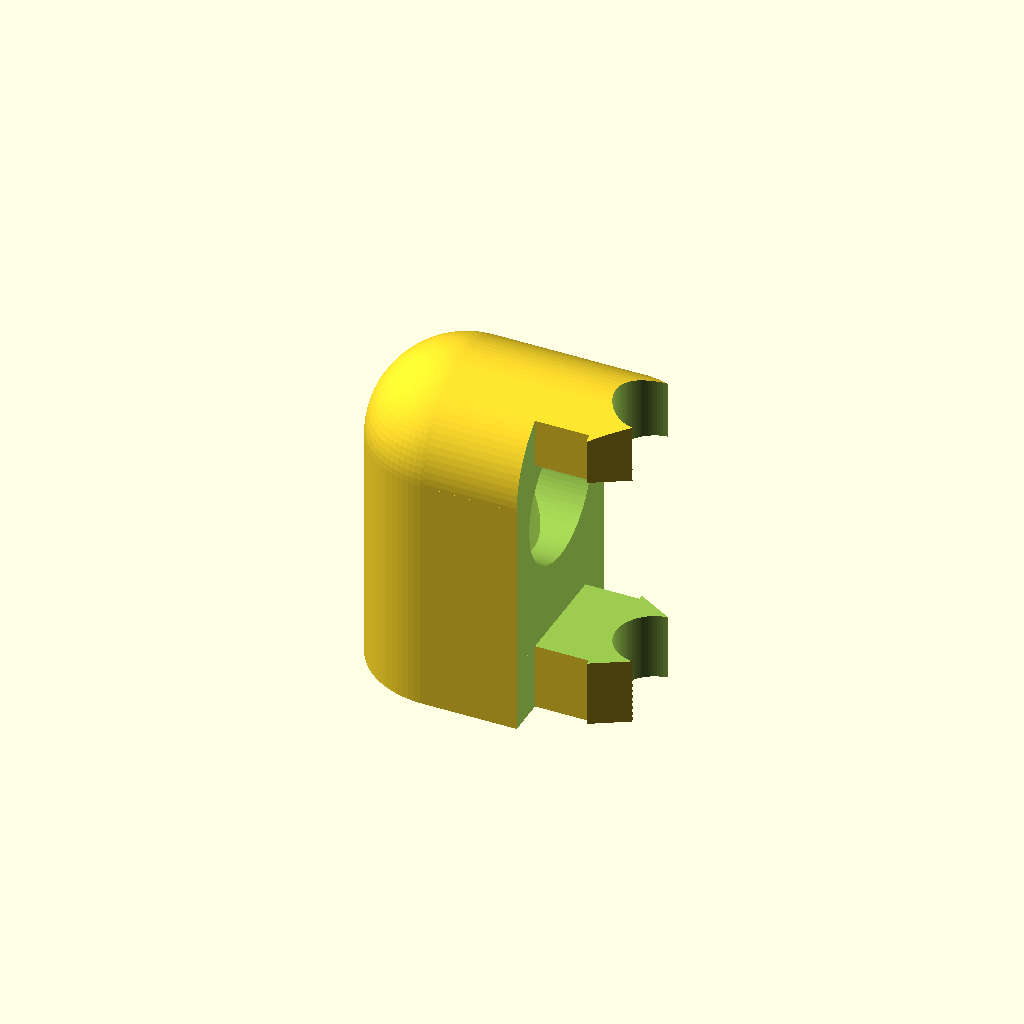
Cell 1 — every parameter at its default value.
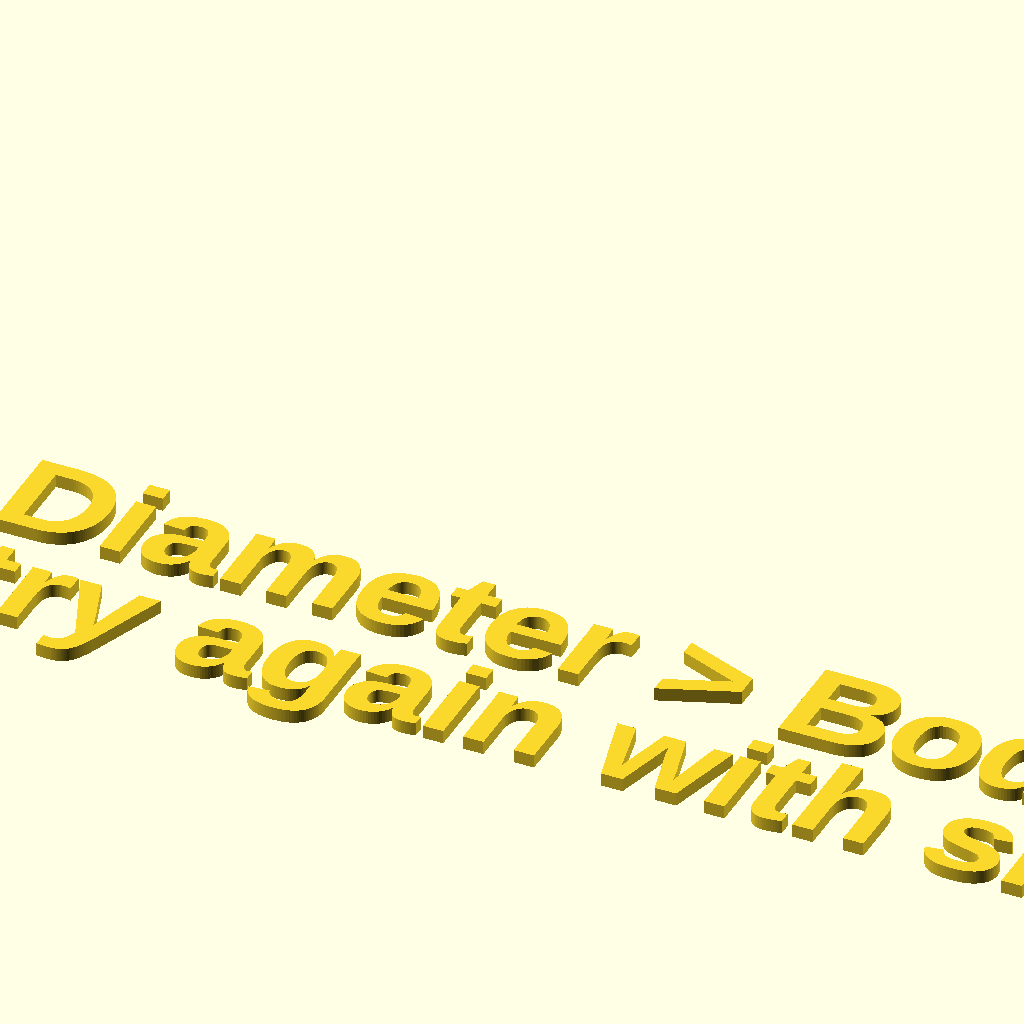
Cell 2: the same model with diameter = 40.
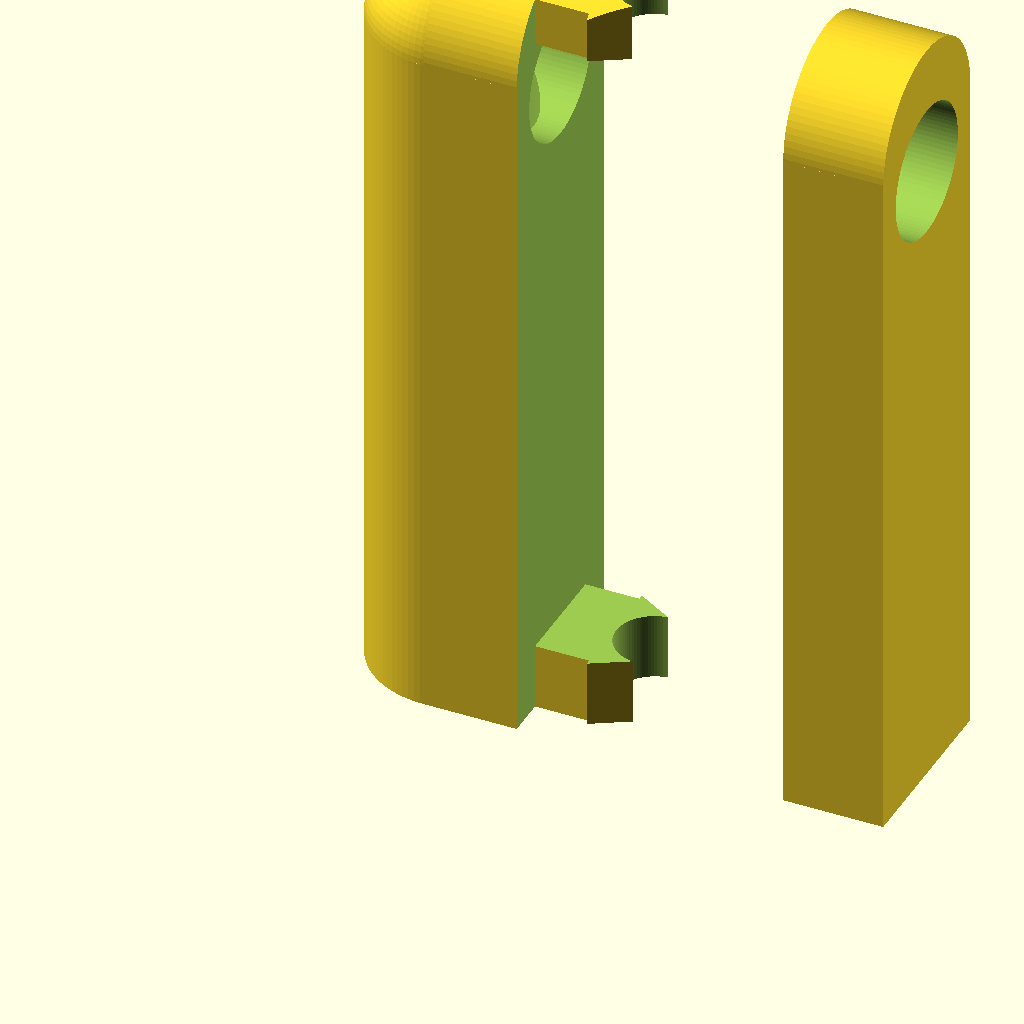
Cell 3: the same model with body_length = 60.
All cells are drawn from one camera (rotation 55°, 0°, 25°, orthographic, colour scheme Cornfield), so only the parameter changes between them.
The OpenSCAD source (inputs/thingiverse/files/thing-2072322/files/Parametric-Extrusion-Cable-Cover-v0.8.6.scad):
// Parametric Extrusion Cable Cover
// Created by Bill Gertz (billgertz) on 21 January 2017
// Version 0.8.6
//
// Version  Author          Change
// -------  -------------   ----------------------------------------------------------------------------
//  0.6.0   billgertz       Developed core body and tab modules
//
//  0.6.1   billgertz       First beta realease, vertical cable relief only
//
//  0.7.0   billgertz       Second beta release, added horizontal relief model
//
//  0.7.1   billgertz       Fixed horizonatal relief model
//
//  0.7.2   billgertz       Added tab tip trim
//
//  0.7.3   billgertz       Added auto body length, this is best for vertical
//                          strain relief as it makes the body level with the
//                          top of the extrusion
//
//  0.7.4   billgertz       Tab parameter tuning
//
//  0.8.0   billgertz       Added circular and wedge tab seperation types
//
//  0.8.1   billgertz       Reduced tab clip due to breakage, modified vertical
//                          hollowing for capsule due to breakthrough
//
//  0.8.2   billgertz       Added solid tab, reduced undersizing for better fit
//                          First Thingiverse release, kindly report problems
//
//  0.8.3   billgertz       Added extrusion overrides and console mailto: report
//
//  0.8.4   billgertz       Added error message on too large diameter
//
//  0.8.5   billgertz       Added trimming up center part of vertical cover tabs
//                          Fixed circular style tab
//
//  0.8.6   billgertz       Fixed circular tab type, again!
//                          Added fishtail style tabs to allow maximum clearance
//                          for wire bundle to fit under tabs in a slot
//
// Customizer View
// preview[view:south, tilt:top diagnol]
//
// Local Variables and Calculations //////////////////////////////////////

/* [General] */
// Diameter of cable bundle (mm)
diameter = 10;              // [10:40]
// Level body top with extrusion (in vertical orientation)
auto_length = "no";         // [yes, no]
// Length of relief body if auto not set (mm)
body_length = 25;           // [10:60]
// Orientation of cable cover tabs (horizontal/vertical)
orientation = "horizontal"; // [horizontal, vertical]
// T-slot extrusion type (string)
extrusion = "40!FelixRobotics"; // [10!MakerBeam:MakerBeam 10mm,15!OpenBeam:OpenBeam 15mm,20!AluTP:AluTP 20x20mm (I52020),20!MiSumi:MiSumi 20x20mm (HFS5 Series),30!MiSumi:MiSumi 30x30mm (HFS6 Series),40!FelixRobotics:Felix Printer 40x40mm,40!MiSumi:MiSumi 40x40mm (HFS8 Series)]
// Tab gap finish type (wire/ solid/ wedge/ circular/ square) see: Advanced for more tab settings
tab_type = "fishtail";          // [fishtail, solid, wedge, circular, square]

/* [Manual Extrusion] */
// See instrucions on Thingiverse page: 
// Manufacturer name (optional)
_manufacturer = "";
// Extrusion name or series (required)
_name = "";
// Size (mm)
_nominal_size = 40.0;       // [25.3:1 inch,37.95:1.5 inch,10.0:10 mm,15.0:15 mm,20.0:20 mm,30.0:30 mm,40.0:40 mm,50.0:50 mm]
// Slot width (mm)
_slot_width = 8.0;          // [4.0:0.1:12.0]
// Slot depth (mm)
_slot_depth = 2.0;          // [1.0:0.1:8.0]

/* [Advanced] */
// Mount plate thickness (mm)
wall_thickness = 2;         // [1.5:Thin - 1.5mm,2.0:Typical - 2.0mm,2.5:Thick - 2.5mm,3.0:Very Thick - 3.0mm]
// Tab width (mm)
tab_width = 5;              // [2:Tiny - 2.0mm,3:Small - 3.0mm,5:Typical - 5.0mm,7:Large - 7.0mm,10:Huge - 10.0mm] 
// Tab clip overhang (mm)
tab_clip = 0.5;             // [0.3:Small - 0.3mm,0.5:Typical - 0.5mm,0.7:Large - 0.7mm]
// Tab thickness (mm)
tab_thickness = 3.0;        // [2.5:Thin - 2.5mm,3.0:Typical - 3.0mm,4.0:Thick - 4.0mm,5.0:Very Thick - 5.0mm]
// Length to blunt tab point (mm)
tab_trim = 2.2;             // [1.0:Sliver - 1.0mm,1.5:Nip - 1.5mm,2.2:Typical - 2.2mm,3.1:Chunk - 3.1mm,4.2:Huge - 4.2mm,5.5:Mammoth - 5.5mm]
// Trim vertical cover tabs interior at %diameter (percent)
center_trim_percent = 65;   // [0:5:85]
// Line segments per full circle
resolution = 90;            // [30:Rough - 30 seg/circle,60:Coarse - 60 seg/circle,90:Fine - 90 seg/circle,180:Smooth - 180 seg/circle,360:Insane - 360 seg/circle]
// Undersize for fit (mm)
undersize = 0.1;            // [0:0.1:1]

/* [Hidden] */
// T-slot extrusion to slot width and wall thickness vector (add your's here)
extrusion_vector = [
                        ["10!MakerBeam",     10.0,  3.0,  1.0],
                        ["15!OpenBeam",      15.0,  3.2,  1.5],
                        ["20!AluTP",         20.0,  5.0,  1.8],
                        ["20!MiSumi",        20.0,  5.0,  2.0],
                        ["30!MiSumi",        30.0,  8.0,  2.0],
                        ["40!FelixRobotics", 40.0,  8.4,  4.2],
                        ["40!MiSumi",        40.0, 10.0,  5.5],
                   ];

// nudge for artifact reduction and complete manifolds (mm)
nudge = .05;
// radius (mm)
radius = diameter/2;
// length calculate if auto_length set otherwise use given value
length = auto_length == "yes" ? extrusionSize(extrusion)/2 + radius: body_length;
// turn center trim percentage into number (mm)
center_trim = diameter*center_trim_percent/100;
// resoulution (segments per unit circle)
$fn = resolution;

// Create mailto: notification if manual extrusion used
if (_name != "") {
    echo(str("Please copy and paste the following line (exclude the ECHO: and leading and tailing double quotes) into a browser to mail your extrusion details to socofablab@gmail.com"));
    echo(str("mailto:socofablab@gmail.com?subject=Extrusion%20Project%20-%20", _name, "&body=%7B%0A%22Name%22%3A%20%22", _name, "%22%2C%0A%22Manufacturer%22%3A%20%22", _manufacturer, "%22%2C%0A%22Size%22%3A%20", _nominal_size, "%2C%0A%22Width%22%3A%20", _slot_width, "%2C%0A%22Depth%22%3A%20", _slot_depth, "%0A%7D"));
}

if (diameter + wall_thickness*2 >= length) {
    echo(str("ERROR - Diameter > Body Length, try again with smaller diameter"));
    translate([-85, 0])
        text("ERROR - Diameter > Body Length", size = 8, font = "Liberation Sans:style=Bold");
    translate([-35, -10])
        text("try again with smaller diameter", size = 8, font = "Liberation Sans:style=Bold");
} else {

    Body(
        orientation,      // direction of relief body (string)
        extrusion,        // extrusion type (string)
        length,           // length of the strain relief body (mm)
        radius,           // radius of strain relief cable bundle (mm)
        wall_thickness,   // wall thickness of strain relief (mm)   
        tab_width,        // extrusion mounting tab width (mm)
        tab_thickness,    // extrusion mounting tab thickness (mm) 
        tab_trim,         // length from top of tap apex to trim (mm)
        tab_type          // tab seperation type (string)
    );

}

function extrusionSize(size) =
    _name != "" ?
        _nominal_size : search([size], extrusion_vector)[0] == undef ?
            0: extrusion_vector[ search([size], extrusion_vector)[0] ] [1];

function extrusionGap(size) =
    _name != "" ?
        _slot_width : search([size], extrusion_vector)[0] == undef ?
            0: extrusion_vector[ search([size], extrusion_vector)[0] ] [2];
        
function extrusionThickness(size) =
    _name != "" ?
        _slot_depth : search([size], extrusion_vector)[0] == undef ?
            0: extrusion_vector[ search([size], extrusion_vector)[0] ] [3];

module Body(orientation, extrusion, length, radius, thickness, tab_width, tab_thickness, tab_trim, tab_type) {

    difference() {

        union() {

            difference() {

                // create Capsule and Interface rough clay
                
                translate(v = [length/4 - 2*thickness, 0, length/2 + thickness]) cube(size = [radius + length/2 + 6*thickness, radius + 8*thickness, length + 2*thickness], center = true);
    
                // clean up Interface face and hollow out the Capsule 
                if (orientation == "vertical") {
                    translate(v = [radius - thickness, -radius - thickness - nudge, -nudge]) cube(size = [radius*4, (radius + thickness + nudge)*2, length + nudge*2]);
                } else {
                    translate(v = [radius + thickness, -radius - thickness - nudge, -nudge]) cube(size = [radius*4, (radius + thickness + nudge)*2, length + nudge*2]);
                }
                translate(v = [0, 0, -nudge - thickness]) Capsule(length + nudge, radius, length);
                
            }

            // add Tabs to face of Interface
            if (orientation == "vertical") {
                translate(v = [radius - thickness, 0 , length - radius]) Tab(extrusion, (radius + thickness)*2, tab_thickness, tab_clip, tab_trim, tab_type);
            } else {
                translate(v = [radius + thickness, 0 , length/2]) rotate(a = [90, 0, 0]) Tab(extrusion, length, tab_thickness, tab_clip, tab_trim, tab_type);
            }
            
        }
  
        // hollow out Interface and trim Tabs
        
        if (orientation == "vertical") {
            translate(v = [radius/4, 0, -nudge])
            Interface(length - thickness, radius, tab_width=tab_width/2, offset=length);
        } else {
            height = extrusionGap(extrusion) - undersize*2;
            
            // make circular hollow in Interface
            translate(v = [radius + length/2 + nudge, 0, length - radius - min(length/2 - radius, tab_width)])
                rotate(a = [0, 90, 0]) translate(v = [0, 0, -radius/2]) cylinder(h = radius + length - nudge, r = radius, center = true);
 
            // seperate the outside edge Tabs if not solid or fishtail style
            if (tab_type != "solid" && tab_type != "fishtail") {
                translate(v = [radius*2 + thickness - nudge, 0, (length - radius)/2 - thickness - nudge])
                    cube(size = [height*2 + nudge*2, height - tab_thickness*2, length - radius - thickness*2 + nudge*2], center=true);
            }
            
        }
        
        // clean up remaining sides 
        difference() {
            translate(v = [-length, -length, -length/2]) cube(length*2);
            
            union() {
                Capsule(length, radius + thickness);
                Interface(length, radius + thickness, offset=length*2);
            }
            
        }
        
        // finally cleanup tabs
        
        if (orientation == "vertical") {
            translate(v = [radius - thickness, -center_trim/2, 0]) cube(size = [(radius + thickness + nudge)*2, center_trim, length + radius + thickness + nudge]);
        } else {
            // trim lower tab to specified tab width
            translate(v = [radius + thickness, -radius - thickness - nudge, tab_width]) cube(size = [(radius + thickness + nudge)*2, (radius + thickness + nudge)*2, length - tab_width*2]);
        }
        
            
    
    }
    
}

module Capsule(length, radius, extra=0) {

    union() {
        translate(v = [0, 0, (length - radius - extra)/2]) cylinder(h = length - radius + extra, r = radius, center = true);
        translate(v = [0, 0, length - radius]) sphere(r = radius);
    }

}

module Interface(length, radius, tab_width=0, offset=0, extra=0) {
    
    union() {
    
        difference() {
            translate(v = [0, 0, (length - radius)/2]) cube(size = [(radius + offset)*2 + nudge, radius*2 - tab_width, length - radius], center = true);
            translate(v = [-radius, 0, (length - radius + nudge)/2]) cube(size = [(radius + nudge)*2, (radius + nudge)*2, length - radius + nudge*2], center = true);
            translate(v = [-radius, 0, (length - radius + nudge)/2]) cube(size = [radius, (radius + nudge)*2, length - radius + nudge*2], center = true);
        }
        
        translate(v = [(radius + offset)/2, 0, length - radius]) rotate(a = [0, 90, 0]) cylinder(h = radius + offset + nudge, r = radius - tab_width/2, center = true);
        
    }
    
}

module Tab(extrusion, length, thickness, tab_clip, trim, type) {
    
    depth = extrusionGap(extrusion) - undersize*2;
    height = extrusionThickness(extrusion);
    clip = tab_clip - undersize;
    
    translate(v = [height/2 - nudge*2, 0, 0])
    
        difference() {
        
            // create tab body
            union() {
    
                cube(size = [height, length, depth - undersize], center=true);
                rotate(a = [90, 0, 0]) translate(v = [height/2 + depth/(2*sqrt(3)) + clip/2 - nudge, 0, 0]) cylinder(h = length, r = depth/sqrt(3) + clip, center = true, $fn=3);
            }
        
            // remove center portion
            if (tab_type == "square") {
                translate(v = [3*height/2 - nudge, 0, 0]) cube(size = [height*4, length + nudge*2, depth - 2*thickness - undersize], center=true);
            } else if (tab_type == "wedge") {
                
                // inside tip finish
                translate(v = [height/2 + depth/2 - nudge, -length/2 - nudge, -depth/2 + thickness + undersize]) cube(size = [height*2, length + nudge*2, depth - 2*thickness - undersize]);
                
                // inside seperation wedge
                translate(v = [height/2 + depth/2, -length/2 - nudge, -depth/2 + thickness + undersize/2])
                    mirror(v = [1, 0, 0]) intersection() {
                        rotate(a = [0, -6, 0]) translate(v = [-height*2, 0, 0]) cube(size = [height*4, length + nudge*2, depth - 2*thickness - undersize]);
                        rotate(a = [0, 6, 0]) translate(v = [-height*2, 0, 0]) cube(size = [height*4, length + nudge*2, depth - 2*thickness - undersize]);
                    }
                    
            } else if (tab_type == "circular") {
                tab_radius = depth/2 - thickness - undersize/2;
                
                //semicircular bit at bottom of seperator
                translate(v = [-tab_radius/2 - nudge, 0, 0]) rotate(a = [90, 0, 0]) cylinder(h = length + nudge*2, r = tab_radius, center=true);
                
                // square bit above
                translate(v = [3*height/2 + 3*tab_radius/2 - nudge, 0, 0]) cube(size = [height*4, length + nudge*2, depth - 2*thickness - undersize], center=true);
            } else if (tab_type == "fishtail") {
                // trim tip at height + thickenss
                translate(v = [height/2 + thickness, 0, 0]) rotate(a = [90, 0, 0]) cylinder(h = length + nudge*2, r = depth/(2*sqrt(2)), center=true);
            }
            
            // trim tip as requested
            translate(v = [height + 2*depth/sqrt(3) - trim, 0, 0]) cube(size = [height*2, length*2, length*2], center=true);
 
        
        }
    
}
Customizer parameters (derived from the source; name, type, default, range or options):
diameter: number, default 10, range 10 to 40
auto_length: string, default "no", options "yes", "no"
body_length: number, default 25, range 10 to 60
orientation: string, default "horizontal", options "horizontal", "vertical"
extrusion: string, default "40!FelixRobotics", options "10!MakerBeam", "15!OpenBeam", "20!AluTP", "20!MiSumi", "30!MiSumi", "40!FelixRobotics", "40!MiSumi"
tab_type: string, default "fishtail", options "fishtail", "solid", "wedge", "circular", "square"
_manufacturer: string, default ""
_name: string, default ""
_nominal_size: number, default 40, options 25.3, 37.95, 10, 15, 20, 30, 40, 50
_slot_width: number, default 8, range 4 to 12, step 0.1
_slot_depth: number, default 2, range 1 to 8, step 0.1
wall_thickness: number, default 2, options 1.5, 2, 2.5, 3
tab_width: number, default 5, options 2, 3, 5, 7, 10
tab_clip: number, default 0.5, options 0.3, 0.5, 0.7
tab_thickness: number, default 3, options 2.5, 3, 4, 5
tab_trim: number, default 2.2, options 1, 1.5, 2.2, 3.1, 4.2, 5.5
center_trim_percent: number, default 65, range 0 to 85, step 5
resolution: number, default 90, options 30, 60, 90, 180, 360
undersize: number, default 0.1, range 0 to 1, step 0.1
